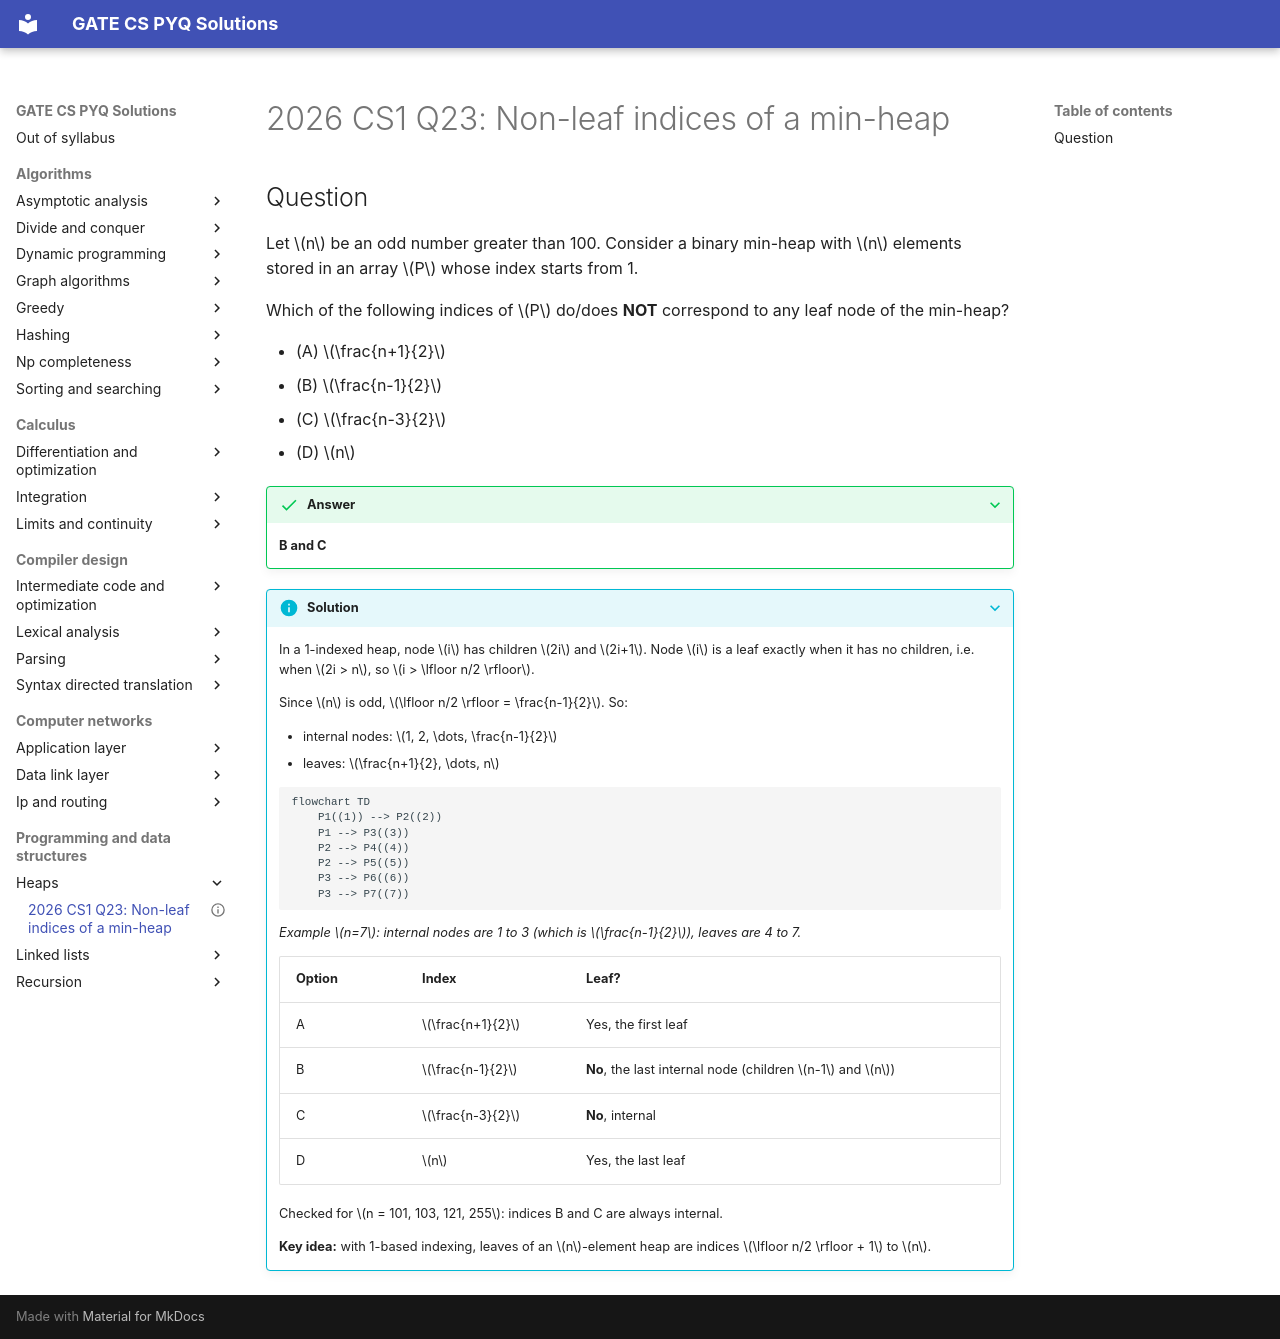

repository: saheenusman/GATE-PYQs · page: programming-and-data-structures/heaps/2026-set1-q23/index.html · generator: mkdocs

---
title: "2026 CS1 Q23: Non-leaf indices of a min-heap"
year: 2026
set: 1
paper: CS1
q_no: 23
subject: programming-and-data-structures
topic: heaps
also: []
marks: 1
type: MSQ
official_answer: "B;C"
status: verified
---

# 2026 CS1 Q23: Non-leaf indices of a min-heap

## Question

Let $n$ be an odd number greater than 100. Consider a binary min-heap with $n$ elements stored in an array $P$ whose index starts from 1.

Which of the following indices of $P$ do/does **NOT** correspond to any leaf node of the min-heap?

- (A) $\frac{n+1}{2}$
- (B) $\frac{n-1}{2}$
- (C) $\frac{n-3}{2}$
- (D) $n$

<details class="success" markdown="1">
<summary>Answer</summary>

**B and C**

</details>

<details class="info" markdown="1">
<summary>Solution</summary>

In a 1-indexed heap, node $i$ has children $2i$ and $2i+1$. Node $i$ is a leaf exactly when it has no children, i.e. when $2i > n$, so $i > \lfloor n/2 \rfloor$.

Since $n$ is odd, $\lfloor n/2 \rfloor = \frac{n-1}{2}$. So:

- internal nodes: $1, 2, \dots, \frac{n-1}{2}$
- leaves: $\frac{n+1}{2}, \dots, n$

```mermaid
flowchart TD
    P1((1)) --> P2((2))
    P1 --> P3((3))
    P2 --> P4((4))
    P2 --> P5((5))
    P3 --> P6((6))
    P3 --> P7((7))
```
*Example $n=7$: internal nodes are 1 to 3 (which is $\frac{n-1}{2}$), leaves are 4 to 7.*

| Option | Index | Leaf? |
|---|---|---|
| A | $\frac{n+1}{2}$ | Yes, the first leaf |
| B | $\frac{n-1}{2}$ | **No**, the last internal node (children $n-1$ and $n$) |
| C | $\frac{n-3}{2}$ | **No**, internal |
| D | $n$ | Yes, the last leaf |

Checked for $n = 101, 103, 121, 255$: indices B and C are always internal.

**Key idea:** with 1-based indexing, leaves of an $n$-element heap are indices $\lfloor n/2 \rfloor + 1$ to $n$.

</details>
